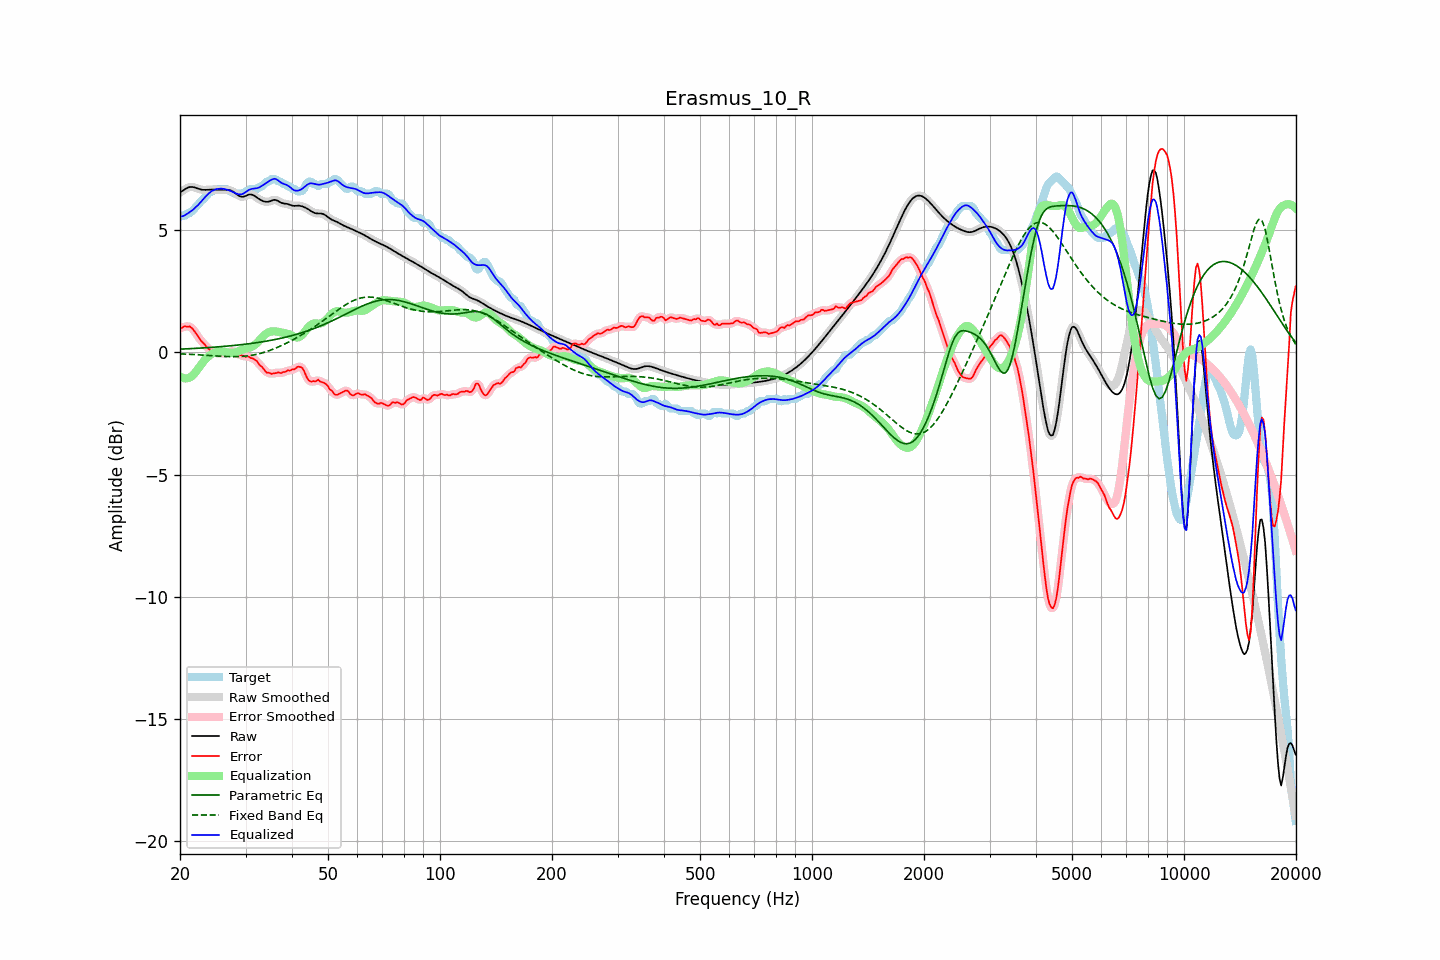

Data behind this chart, as committed beside it:
frequency, raw, error, smoothed, error_smoothed, equalization, parametric_eq, fixed_band_eq, equalized_raw, equalized_smoothed, target
20.00, 6.56, 0.99, 6.56, 0.99, -0.98, 0.13, -0.06, 5.58, 5.57, 5.57
20.20, 6.60, 1.00, 6.60, 1.02, -1.02, 0.14, -0.06, 5.57, 5.58, 5.60
20.40, 6.64, 1.04, 6.64, 1.04, -1.05, 0.14, -0.06, 5.59, 5.59, 5.60
20.61, 6.68, 1.08, 6.68, 1.05, -1.06, 0.14, -0.07, 5.62, 5.62, 5.60
20.81, 6.72, 1.05, 6.72, 1.07, -1.06, 0.15, -0.07, 5.66, 5.66, 5.67
21.02, 6.75, 1.05, 6.75, 1.07, -1.05, 0.15, -0.07, 5.70, 5.70, 5.70
21.23, 6.78, 1.07, 6.77, 1.05, -1.03, 0.15, -0.08, 5.75, 5.75, 5.71
21.44, 6.78, 1.02, 6.78, 1.02, -0.99, 0.16, -0.08, 5.79, 5.79, 5.76
21.66, 6.77, 0.95, 6.78, 0.96, -0.93, 0.16, -0.08, 5.84, 5.84, 5.82
21.87, 6.76, 0.87, 6.76, 0.87, -0.86, 0.16, -0.09, 5.90, 5.90, 5.89
22.09, 6.74, 0.77, 6.74, 0.77, -0.78, 0.17, -0.09, 5.96, 5.96, 5.96
22.31, 6.71, 0.68, 6.72, 0.68, -0.69, 0.17, -0.09, 6.02, 6.02, 6.04
22.54, 6.69, 0.58, 6.69, 0.58, -0.60, 0.18, -0.10, 6.09, 6.09, 6.11
22.76, 6.67, 0.49, 6.67, 0.49, -0.51, 0.18, -0.10, 6.17, 6.17, 6.19
22.99, 6.66, 0.41, 6.66, 0.42, -0.42, 0.18, -0.11, 6.24, 6.24, 6.25
23.22, 6.66, 0.35, 6.66, 0.34, -0.34, 0.19, -0.11, 6.32, 6.32, 6.31
23.45, 6.66, 0.28, 6.66, 0.27, -0.27, 0.19, -0.12, 6.39, 6.39, 6.38
23.69, 6.66, 0.20, 6.66, 0.20, -0.20, 0.20, -0.12, 6.46, 6.46, 6.46
23.92, 6.67, 0.14, 6.67, 0.14, -0.15, 0.20, -0.12, 6.52, 6.52, 6.53
24.16, 6.67, 0.08, 6.67, 0.10, -0.10, 0.20, -0.13, 6.57, 6.57, 6.59
24.40, 6.67, 0.07, 6.67, 0.06, -0.06, 0.21, -0.13, 6.62, 6.62, 6.60
24.65, 6.67, 0.04, 6.67, 0.02, -0.02, 0.21, -0.14, 6.65, 6.65, 6.64
24.89, 6.67, -0.03, 6.67, -0.01, 0.01, 0.22, -0.14, 6.68, 6.68, 6.70
25.14, 6.67, -0.03, 6.67, -0.03, 0.03, 0.22, -0.15, 6.69, 6.69, 6.70
25.39, 6.66, -0.04, 6.67, -0.04, 0.04, 0.23, -0.15, 6.70, 6.70, 6.70
25.65, 6.66, -0.04, 6.66, -0.04, 0.04, 0.23, -0.15, 6.71, 6.71, 6.70
25.91, 6.66, -0.04, 6.66, -0.04, 0.04, 0.24, -0.16, 6.71, 6.71, 6.70
26.16, 6.66, -0.04, 6.66, -0.04, 0.04, 0.25, -0.16, 6.70, 6.70, 6.70
26.43, 6.67, -0.04, 6.67, -0.04, 0.02, 0.25, -0.16, 6.69, 6.69, 6.70
26.69, 6.66, -0.04, 6.67, -0.02, 0.01, 0.26, -0.17, 6.67, 6.67, 6.70
26.96, 6.66, -0.00, 6.66, 0.00, -0.01, 0.26, -0.17, 6.65, 6.65, 6.66
27.23, 6.65, 0.05, 6.65, 0.02, -0.02, 0.27, -0.17, 6.63, 6.63, 6.60
27.50, 6.62, 0.02, 6.62, 0.04, -0.02, 0.28, -0.17, 6.60, 6.60, 6.60
27.77, 6.59, 0.04, 6.59, 0.04, -0.01, 0.28, -0.17, 6.57, 6.57, 6.55
28.05, 6.54, 0.04, 6.54, 0.02, -0.00, 0.29, -0.17, 6.54, 6.54, 6.50
28.33, 6.49, -0.01, 6.49, -0.00, 0.02, 0.30, -0.17, 6.51, 6.51, 6.50
28.62, 6.45, -0.05, 6.45, -0.05, 0.04, 0.30, -0.17, 6.49, 6.49, 6.50
28.90, 6.41, -0.09, 6.41, -0.09, 0.07, 0.31, -0.17, 6.47, 6.48, 6.50
29.19, 6.38, -0.12, 6.38, -0.11, 0.10, 0.32, -0.17, 6.48, 6.48, 6.50
29.48, 6.37, -0.13, 6.38, -0.14, 0.12, 0.33, -0.16, 6.49, 6.50, 6.50
29.78, 6.39, -0.15, 6.39, -0.15, 0.14, 0.33, -0.16, 6.53, 6.53, 6.55
30.08, 6.41, -0.19, 6.42, -0.16, 0.16, 0.34, -0.15, 6.58, 6.58, 6.60
30.38, 6.45, -0.16, 6.44, -0.17, 0.18, 0.35, -0.14, 6.62, 6.62, 6.60
30.68, 6.47, -0.18, 6.47, -0.19, 0.19, 0.36, -0.13, 6.66, 6.66, 6.65
30.99, 6.47, -0.23, 6.47, -0.21, 0.22, 0.37, -0.12, 6.69, 6.69, 6.70
31.30, 6.46, -0.24, 6.46, -0.24, 0.25, 0.38, -0.11, 6.70, 6.70, 6.70
31.61, 6.43, -0.27, 6.43, -0.27, 0.29, 0.38, -0.10, 6.71, 6.71, 6.70
31.93, 6.38, -0.32, 6.38, -0.32, 0.34, 0.39, -0.09, 6.72, 6.72, 6.70
32.24, 6.33, -0.37, 6.34, -0.39, 0.40, 0.40, -0.07, 6.73, 6.73, 6.70
32.57, 6.29, -0.47, 6.29, -0.46, 0.46, 0.41, -0.06, 6.75, 6.75, 6.75
32.89, 6.25, -0.55, 6.25, -0.53, 0.54, 0.42, -0.04, 6.79, 6.79, 6.80
33.22, 6.22, -0.59, 6.22, -0.61, 0.61, 0.43, -0.02, 6.83, 6.83, 6.80
33.55, 6.19, -0.68, 6.19, -0.68, 0.68, 0.44, -0.00, 6.87, 6.87, 6.87
33.89, 6.18, -0.76, 6.18, -0.75, 0.74, 0.46, 0.02, 6.92, 6.92, 6.94
34.23, 6.17, -0.83, 6.17, -0.81, 0.79, 0.47, 0.04, 6.96, 6.96, 7.00
34.57, 6.17, -0.83, 6.18, -0.84, 0.82, 0.48, 0.06, 7.00, 7.00, 7.00
34.92, 6.19, -0.85, 6.20, -0.86, 0.85, 0.49, 0.09, 7.04, 7.04, 7.04
35.27, 6.22, -0.88, 6.22, -0.86, 0.86, 0.50, 0.11, 7.08, 7.08, 7.10
35.62, 6.24, -0.86, 6.24, -0.87, 0.86, 0.52, 0.14, 7.11, 7.11, 7.10
35.97, 6.25, -0.85, 6.25, -0.85, 0.86, 0.53, 0.16, 7.12, 7.11, 7.10
... 635 more rows
